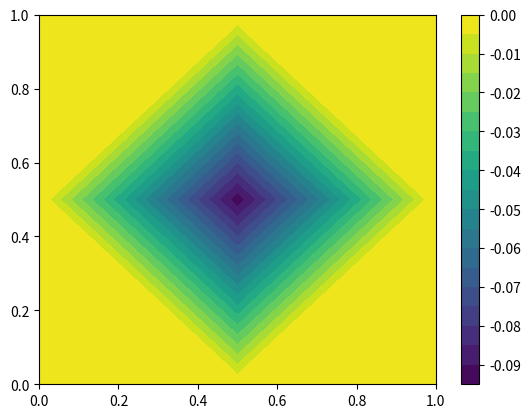

This figure's Python source:
from matplotlib import pyplot as plt

# левая часть дифференциального уравнения, уравнения Пуассона
f = -1

# базисные ("шляпные") функции в 1D: x или 1-x (если по оси OY, то y и 1-y)
hat0 = {"eval": lambda x: x, "nabla": lambda x: 1}
hat1 = {"eval": lambda x: 1 - x, "nabla": lambda x: -1}
hatFunction = [hat0, hat1]


# базисная ("шляпная") функция в 2D = произведение двух базисных функций из 1D
class Basis2D:
    def __init__(self, x0, y0):
        self.xBasis = hatFunction[x0]
        self.yBasis = hatFunction[y0]

    def evaluation(self, x, y):
        # значение базисной функции в точке x, y
        return self.xBasis["eval"](x) * self.yBasis["eval"](y)

    def nabla(self, x, y):
        # производная базисной функции в точке x, y (на самом деле оператор набла (Гамильтона)
        # дает сумму двух значений, произведение двух сумм (a+b)*(c+d) = ac + ad + bc + bd,
        # поэтому возвращаем вектор, состоящий из двух элементов суммы
        return [self.xBasis["nabla"](x) * self.yBasis["eval"](y),
                self.yBasis["nabla"](y) * self.xBasis["eval"](x)]

    def scalar(self, x_self, y_self, other, x_other, y_other):
        # скалярное произведение двух базисных функций
        return (self.nabla(x_self, y_self)[0] * other.nabla(x_other, y_other)[0] +
                self.nabla(x_self, y_self)[1] * other.nabla(x_other, y_other)[1])


# линейная базисная функция в 2D: xy, (1-x)y, x(1-y), (1-x)(1-y)
basisFunction = {0: Basis2D(0, 0), 1: Basis2D(1, 0), 2: Basis2D(0, 1), 3: Basis2D(1, 1)}


# Point - класс, хранит точку сетки (одна точка и ее координаты),
# а также ее индекс в сетке
# (порядок - 1, 2, ... 22 (до (n+1)^2, n - количество КЭ))
class Point:
    def __init__(self, x, y, ind):
        self.x, self.y, self.index = x, y, ind


# Cell - класс, хранит 4 точки клетки: левая нижняя - главная. Хранится в виде списка
class Cell:
    def __init__(self, point, right_point, up_point, up_right_point):
        self.points = [point, right_point, up_point, up_right_point]


# Mesh - класс, сетка.
class Mesh:
    def __init__(self, xMin=0.0, xMax=1.0, yMin=0.0, yMax=1.0, stepSize=0.5):
        self._xNum, self._yNum = 0, 0
        self._xMesh, self._yMesh = [], []
        self._xMin, self._xMax, self._yMin, self._yMax = xMin, xMax, yMin, yMax
        self._h = stepSize
        self._points, self._cells = [], []

    def get_coordinates(self, coord_list, cMin, cMax, rounding):
        # находит координаты от мин до макс, округляя, делит сетку по одной координатной оси с шагом h
        ind = cMin
        while ind < cMax:
            coord_list.append(round(ind, rounding))
            ind += self._h
        if coord_list[len(coord_list) - 1] < cMax:
            coord_list.append(cMax)

    def createMesh(self):
        # решаем проблему точности, находим количество знаков после запятой в шаге,
        # округляем до этого количества
        h_tmp = self._h
        sights = 0
        while h_tmp % 10 > 0:
            h_tmp *= 10
            sights += 1

        # нашли координаты по оси X с заданным шагом
        x_coordinates = []
        self.get_coordinates(x_coordinates, self._xMin, self._xMax, sights)
        # количество точек по оси Х
        self._xNum = len(x_coordinates)
        # нашли координаты по оси У с заданным шагом
        y_coordinates = []
        self.get_coordinates(y_coordinates, self._yMin, self._yMax, sights)
        # количество точек по оси Y
        self._yNum = len(y_coordinates)

        # задает сетку х-координат и у-координат (сетка размером х*у),
        # где значение это х-координаты для соответствующих х и у
        for ind in range(self._yNum):
            self._xMesh.append(x_coordinates)
            self._yMesh.append([y_coordinates[ind]] * self._xNum)

        # заполняем список точек
        for i in range(len(self._yMesh)):
            for j in range(self._xNum):
                self._points.append(Point(self._xMesh[i][j], self._yMesh[i][j], i * self._xNum + j))

        # заполняем список клеток (каждая состоит из 4 точек)
        for i, point in enumerate(self._points):
            if point.x != self._xMax and point.y != self._yMax:
                self._cells.append(
                    Cell(
                        point,
                        self._points[i + 1],
                        self._points[i + self._xNum],
                        self._points[i + 1 + self._xNum]
                    )
                )

    def createSystem(self):
        # создает СЛАУ, которую в последствии решаем с помощью LUP-разложения

        # матрица A (двумерная)
        a = [[0 for _ in range(len(self._points))] for _ in range(len(self._points))]
        # матрица F (одномерная)
        _f = [0] * len(self._points)

        # считаем матрицу A и F, причем вместо нахождения значения каждого элемента матрицы с помощью базиса конкретного
        # КЭ, делаем переход к master элементу
        # проходим по всем клеткам (конечным элементам) сетки
        for cell in self._cells:
            # также в каждом конечном элементе проходим по всем его 4‑м точкам
            for j, point_j in enumerate(cell.points):
                # считаем значение Fj для каждой точки КЭ, используем правило Симпсона
                _f[point_j.index] += (((1 / 6) ** 2) * f * (self._h ** 2) *
                                      (basisFunction[j].evaluation(0, 0) + 4 * basisFunction[j].evaluation(0, 1 / 2) +
                                       basisFunction[j].evaluation(0, 1) + 4 * basisFunction[j].evaluation(1 / 2, 0) +
                                       16 * basisFunction[j].evaluation(1 / 2, 1 / 2) +
                                       4 * basisFunction[j].evaluation(1 / 2, 1) + basisFunction[j].evaluation(1, 0) +
                                       4 * basisFunction[j].evaluation(1, 1 / 2) + basisFunction[j].evaluation(1, 1)))
                for i, point_i in enumerate(cell.points):
                    # находим Aij также с помощью правила Симпсона, проходим еще раз по всем точкам одного КЭ,
                    # так как Aij ищется как интеграл от произведения двух базисных функций от разных КЭ
                    a[point_i.index][point_j.index] += (
                            ((1 / 6) ** 2) * (basisFunction[i].scalar(0, 0, basisFunction[j], 0, 0) +
                                              4 * basisFunction[i].scalar(0, 1 / 2, basisFunction[j], 0, 1 / 2) +
                                              basisFunction[i].scalar(0, 1, basisFunction[j], 0, 1) +
                                              4 * basisFunction[i].scalar(1 / 2, 0, basisFunction[j], 1 / 2, 0) +
                                              16 * basisFunction[i].scalar(1 / 2, 1 / 2, basisFunction[j], 1 / 2,
                                                                           1 / 2) +
                                              4 * basisFunction[i].scalar(1 / 2, 1, basisFunction[j], 1 / 2, 1) +
                                              basisFunction[i].scalar(1, 0, basisFunction[j], 1, 0) +
                                              4 * basisFunction[i].scalar(1, 1 / 2, basisFunction[j], 1, 1 / 2) +
                                              basisFunction[i].scalar(1, 1, basisFunction[j], 1, 1)))

        # добавили граничные условия Дирихле, точки, которые на границе = 0, а на главной диагонали = 1 в матрице A,
        # в матрице F также точки с границы равны 0
        for point in self._points:
            if point.x in [self._xMin, self._xMax] or point.y in [self._yMin, self._yMax]:
                for j in range(len(self._points)):
                    a[point.index][j] = 0.0
                a[point.index][point.index] = 1.0
                _f[point.index] = 0.0

        return a, _f

    def plotSolution(self, solution):
        # 2D рисунок решенного уравнения методом КЭ
        plt.contourf(
            self._xMesh,
            self._yMesh,
            solution,
            20,
            cmap="viridis",
        )
        plt.colorbar()
        plt.show()

    def solution_in_2D(self, solution):
        # преобразует вектор решения в матрицу 2D, где каждое решение располагается над своей точкой конечного элемента,
        # нужно для отрисовки
        matrix_solution = [[0 for _ in range(self._xNum)] for _ in range(self._yNum)]
        for i in range(self._yNum):
            for j in range(self._xNum):
                matrix_solution[i][j] = solution[i * self._xNum + j]
        return matrix_solution


def lup_decomposition(a):
    # LUP разложение для матрицы a
    n = len(a)

    # пустые матрицы l и u
    l = [[0.0] * n for i in range(n)]
    u = [[0.0] * n for i in range(n)]

    # матрица перестановок p, в начале на главной диагонали 1
    p = [[float(i == j) for i in range(n)] for j in range(n)]
    # pa - матрица, является произведением матрицы p на a, по сути это сама матрица a
    pa = multiply_matrix(p, a)

    # само LUP-разложение
    for j in range(n):
        # в каждом столбце ставим максимальный по модулю элемент на главную диагональ
        max_elem = a[j][j]
        max_ind = (j, j)
        # находим максимальный
        for k in range(j, n):
            if abs(a[k][j]) > max_elem:
                max_elem = abs(a[k][j])
                max_ind = (k, j)
        # делаем перестановки в матрице pa, p, u и l
        pa[j], pa[max_ind[0]] = pa[max_ind[0]], pa[j]
        p[j], p[max_ind[0]] = p[max_ind[0]], p[j]
        u[j], u[max_ind[0]] = u[max_ind[0]], u[j]
        l[j], l[max_ind[0]] = l[max_ind[0]], l[j]

        # Все значения на главной диагонали матрицы l равны 1
        l[j][j] = 1.0

        for i in range(j + 1):
            # вычисляем значения элементов матриц u и l на текущем шаге
            s1 = sum(u[k][j] * l[i][k] for k in range(i))
            u[i][j] = pa[i][j] - s1
        for i in range(j, n):
            s2 = sum(u[k][j] * l[i][k] for k in range(j))
            l[i][j] = (pa[i][j] - s2) / u[j][j]

    # возвращаем матрицы p - матрица перестановок, l - нижне треугольная матрица с единицами на главной диагонали,
    # u - верхне треугольная матрица
    return p, l, u


def Ly_b(l, b):
    # решает систему ly = b, находит значения вектора y, где l - нижне треугольная матрица с единицами на
    # главной диагонали, на то, что размерности вектора и матрицы подходят проверка не выполняется, так как функция
    # писалась для нашей задачи, то размерности подходят
    y = [0.0 for i in range(len(b))]

    # yi = (bi - sum(lij * yj)) / lii, проходим по матрице l сверху вниз
    for i in range(len(l)):
        summa = sum(l[i][j] * y[j] for j in (range(i)))
        y[i] = (b[i] - summa) / l[i][i]
    return y


def Ux_y(u, y):
    # решает систему ux = y, находит значения вектора x, u - верхне треугольная матрица
    x = [0.0 for i in range(len(y))]

    # xi = (yi - sum(uij * xj)) / uii, проходим по матрице u снизу вверх
    for i in range(len(u) - 1, -1, -1):
        summa = sum(u[i][j] * x[j] for j in range(len(u) - 1, i, -1))
        x[i] = (y[i] - summa) / u[i][i]
    return x


def multiply_matrix(m, n):
    # произведение двух квадратных матриц m и n одинакового размера
    size = len(m)
    result = [[0 for _ in range(len(n))] for _ in range(size)]

    for i in range(size):
        for j in range(len(n)):
            summa = 0
            for k in range(size):
                summa += m[i][k] * n[k][j]
            result[i][j] = summa

    return result


def multiply_matrix_and_vector(m, vec):
    # произведение матрицы m и вектора vec, размеры подходящие
    size = len(m)
    result = [0 for _ in range(len(vec))]

    for i in range(size):
        summa = 0
        for j in range(len(vec)):
            summa += m[i][j] * vec[j]
        result[i] = summa

    return result


if __name__ == '__main__':
    # создаем сетку и систему ЛАУ
    mesh = Mesh()
    mesh.createMesh()
    a, _f = mesh.createSystem()

    # делаем lup-разложение
    p, l, u = lup_decomposition(a)

    # теперь pa = lu
    # решим систему ax = y, домножим слева на p обе части -> pax = py, y = _f, b = p*_f
    # lux = b, ux = y, найдем решение для ly = b, подставим в ux = y, найдем x - искомый вектор
    b = multiply_matrix_and_vector(p, _f)
    y = Ly_b(l, b)
    solution = Ux_y(u, y)

    # найденное решение сделаем удобным для отрисовки в 2D и нарисуем, итоговый рисунок - результат работы программы
    sol = mesh.solution_in_2D(solution)
    mesh.plotSolution(sol)
